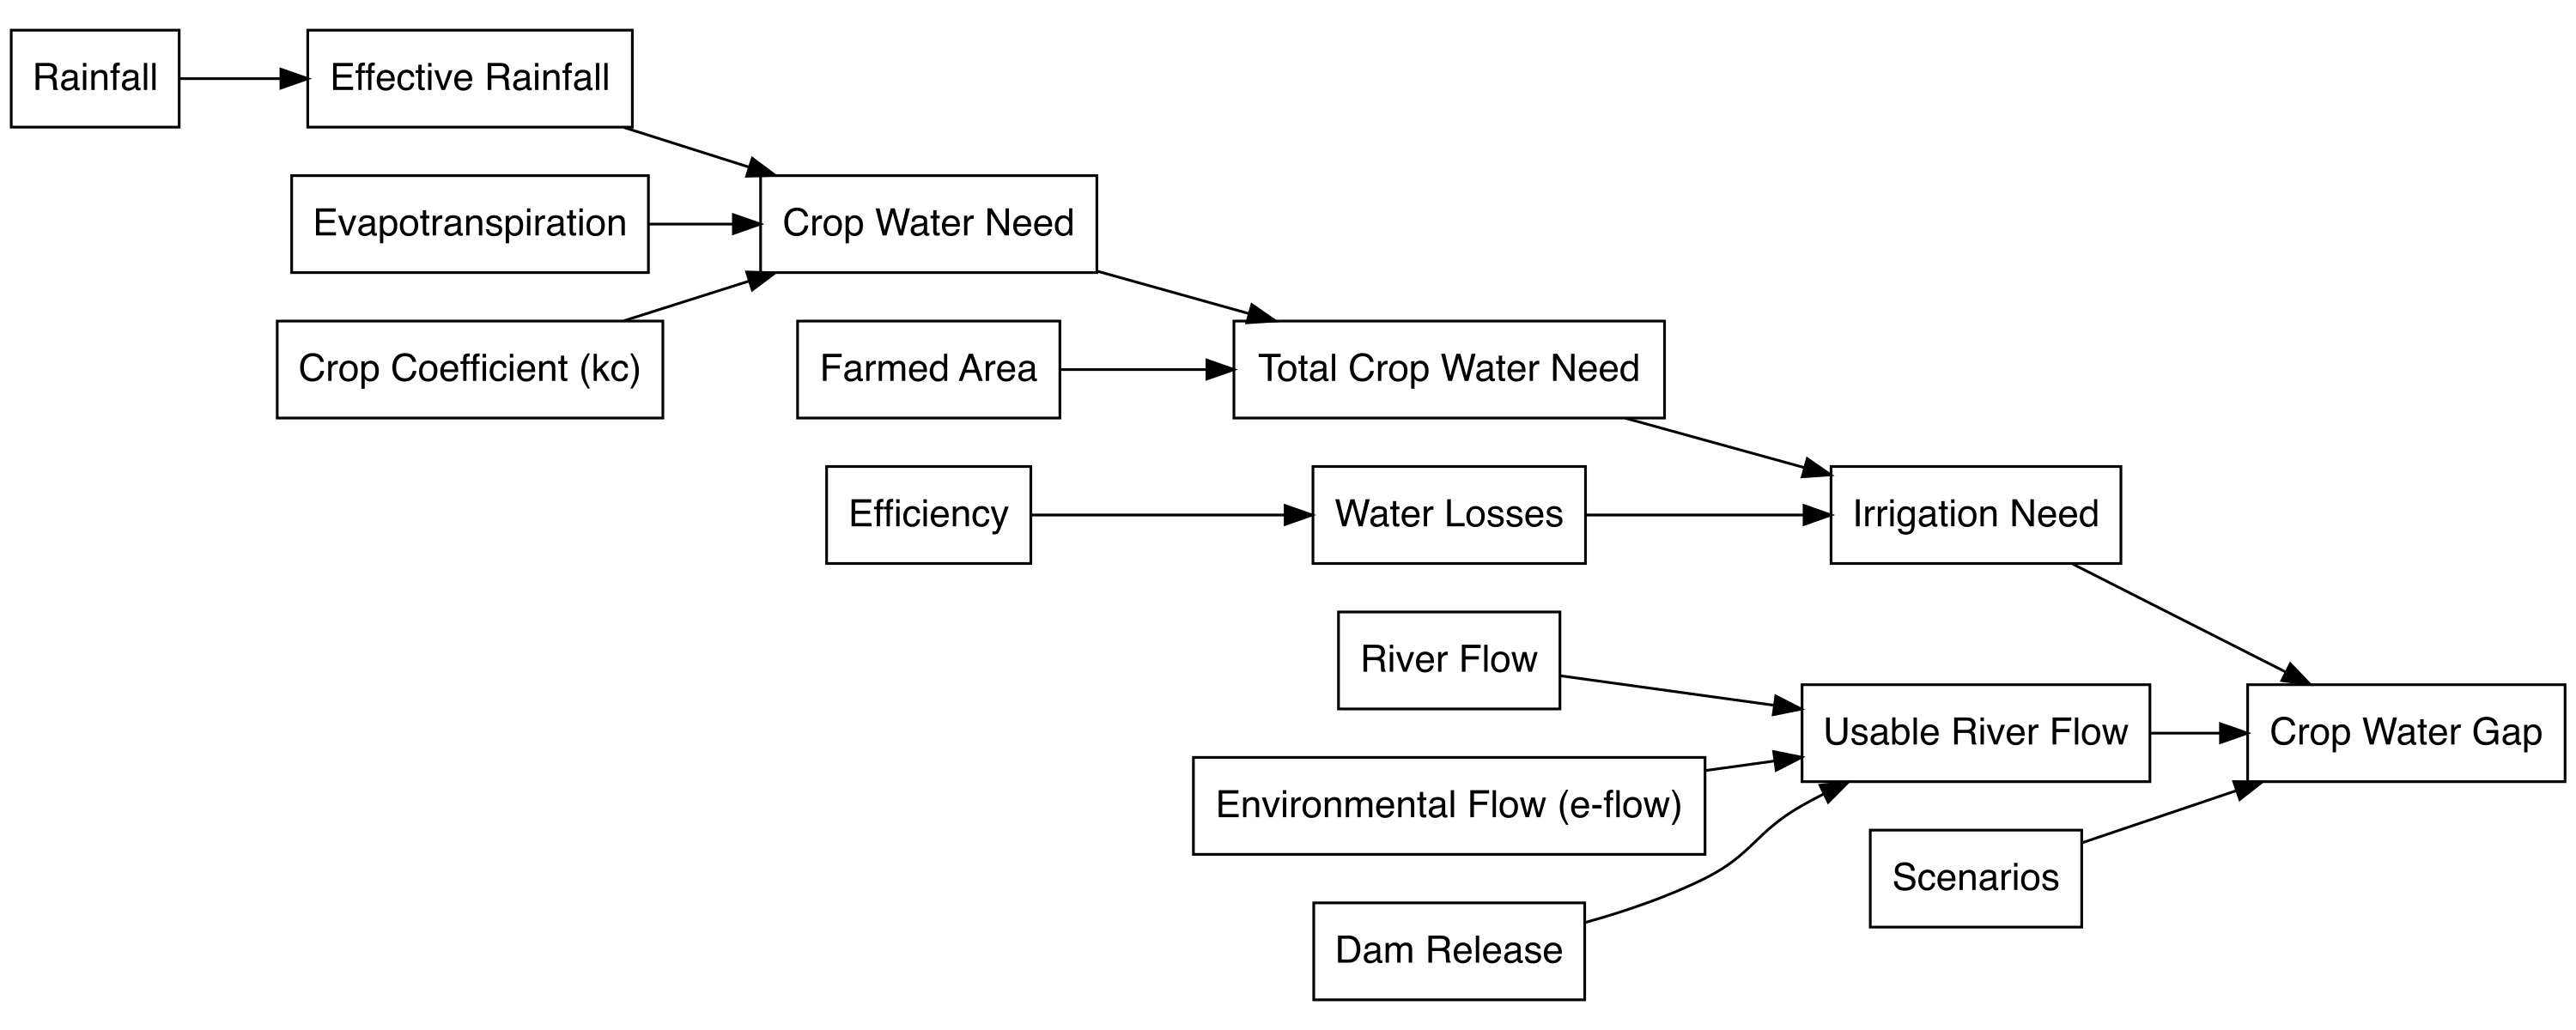

This chart was generated by the following R code:
# Load necessary libraries
library(DiagrammeR)
library(DiagrammeRsvg)
library(rsvg)

# Create the updated graph
overview_graph <- grViz("
  digraph limpopo_model {
    graph [layout = dot, rankdir = LR]

    // Define node styles
    node [shape = box, fontname = Helvetica]

    // Define nodes
    Rainfall [label = 'Rainfall']
    EffectiveRainfall [label = 'Effective Rainfall']
    Evapotranspiration [label = 'Evapotranspiration']
    CropCoefficient [label = 'Crop Coefficient (kc)']
    CropWaterNeed [label = 'Crop Water Need']
    FarmedArea [label = 'Farmed Area']
    TotalCropWaterNeed [label = 'Total Crop Water Need']
    RiverFlow [label = 'River Flow']
    EFlow [label = 'Environmental Flow (e-flow)']
    IrrigationNeed [label = 'Irrigation Need']
    Efficiency [label = 'Efficiency']
    WaterLosses [label = 'Water Losses']
    UsableRiverFlow [label = 'Usable River Flow']
    DamRelease [label = 'Dam Release']
    Scenarios [label = 'Scenarios']
    CropWaterGap [label = 'Crop Water Gap']

    // Define relationships between nodes
    Rainfall -> EffectiveRainfall
    EffectiveRainfall -> CropWaterNeed
    Evapotranspiration -> CropWaterNeed
    CropCoefficient -> CropWaterNeed
    CropWaterNeed -> TotalCropWaterNeed
    FarmedArea -> TotalCropWaterNeed
    TotalCropWaterNeed -> IrrigationNeed
    RiverFlow -> UsableRiverFlow
    EFlow -> UsableRiverFlow
    DamRelease -> UsableRiverFlow
    UsableRiverFlow -> CropWaterGap
    Efficiency -> WaterLosses
    WaterLosses -> IrrigationNeed
    IrrigationNeed -> CropWaterGap
    Scenarios -> CropWaterGap
  }
")

# Save the graph as an SVG file
svg_code <- export_svg(overview_graph)
writeLines(svg_code, "figures/limpopo_model.svg")

# Convert the SVG to a high-quality PNG
rsvg::rsvg_png("figures/limpopo_model.svg", "figures/limpopo_model.png", 
               width = 3000, height = 1200)
